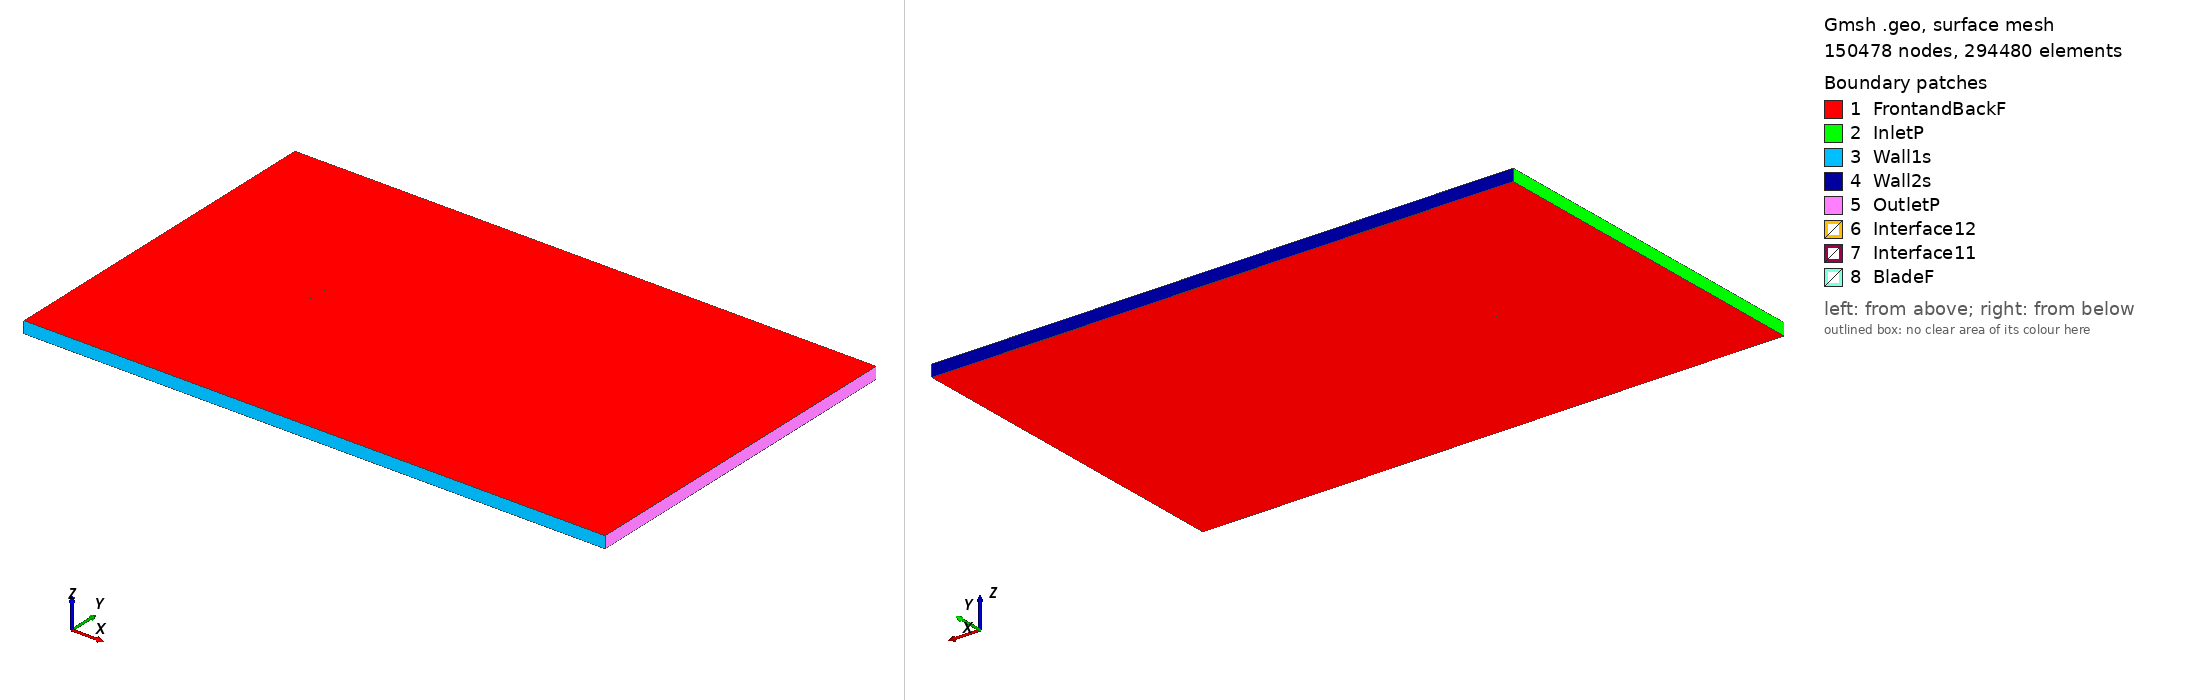

Gmsh geometry script, surface-meshed: 150478 nodes, 294480 surface elements. Boundary patches (legend numbers): 1 FrontandBackF, 2 InletP, 3 Wall1s, 4 Wall2s, 5 OutletP, 6 Interface12, 7 Interface11, 8 BladeF. Left view from above one corner, right view from below the opposite corner. Legend entries are the model's physical surfaces. The drawing asked Gmsh for element sizes between 1% and 20% of the model's largest extent; the script's own settings can give other sizes.

=== hh02_tsr_0.75048_aoa_1.3216.geo (drawn) ===
SetFactory("OpenCASCADE");

Point(1) = {0.074971, 0.735894, 0, 1.0};
Point(2) = {0.069453, 0.737214, 0, 1.0};
Point(3) = {0.060996, 0.739032, 0, 1.0};
Point(4) = {0.052539, 0.740871, 0, 1.0};
Point(5) = {0.044081, 0.742666, 0, 1.0};
Point(6) = {0.035618, 0.744272, 0, 1.0};
Point(7) = {0.027151, 0.745686, 0, 1.0};
Point(8) = {0.018680, 0.746924, 0, 1.0};
Point(9) = {0.010205, 0.747976, 0, 1.0};
Point(10) = {0.001725, 0.748822, 0, 1.0};
Point(11) = {-0.006760, 0.749442, 0, 1.0};
Point(12) = {-0.015251, 0.749824, 0, 1.0};
Point(13) = {-0.023746, 0.750000, 0, 1.0};
Point(14) = {-0.032246, 0.749975, 0, 1.0};
Point(15) = {-0.040752, 0.749695, 0, 1.0};
Point(16) = {-0.049267, 0.749042, 0, 1.0};
Point(17) = {-0.053528, 0.748528, 0, 1.0};
Point(18) = {-0.057794, 0.747851, 0, 1.0};
Point(19) = {-0.061210, 0.747150, 0, 1.0};
Point(20) = {-0.063774, 0.746502, 0, 1.0};
Point(21) = {-0.066342, 0.745716, 0, 1.0};
Point(22) = {-0.068915, 0.744737, 0, 1.0};
Point(23) = {-0.070633, 0.743930, 0, 1.0};
Point(24) = {-0.071494, 0.743450, 0, 1.0};
Point(25) = {-0.072184, 0.743021, 0, 1.0};
Point(26) = {-0.072789, 0.742596, 0, 1.0};
Point(27) = {-0.073222, 0.742254, 0, 1.0};
Point(28) = {-0.073569, 0.741951, 0, 1.0};
Point(29) = {-0.073830, 0.741701, 0, 1.0};
Point(30) = {-0.074091, 0.741423, 0, 1.0};
Point(31) = {-0.074353, 0.741106, 0, 1.0};
Point(32) = {-0.074617, 0.740729, 0, 1.0};
Point(33) = {-0.074794, 0.740412, 0, 1.0};
Point(34) = {-0.074884, 0.740207, 0, 1.0};
Point(35) = {-0.074980, 0.739728, 0, 1.0};
Point(36) = {-0.074906, 0.739244, 0, 1.0};
Point(37) = {-0.074825, 0.739065, 0, 1.0};
Point(38) = {-0.074661, 0.738816, 0, 1.0};
Point(39) = {-0.074412, 0.738554, 0, 1.0};
Point(40) = {-0.074162, 0.738349, 0, 1.0};
Point(41) = {-0.073911, 0.738182, 0, 1.0};
Point(42) = {-0.073659, 0.738035, 0, 1.0};
Point(43) = {-0.073323, 0.737868, 0, 1.0};
Point(44) = {-0.072902, 0.737688, 0, 1.0};
Point(45) = {-0.072312, 0.737474, 0, 1.0};
Point(46) = {-0.071637, 0.737264, 0, 1.0};
Point(47) = {-0.070792, 0.737041, 0, 1.0};
Point(48) = {-0.069101, 0.736679, 0, 1.0};
Point(49) = {-0.066561, 0.736231, 0, 1.0};
Point(50) = {-0.064020, 0.735860, 0, 1.0};
Point(51) = {-0.061477, 0.735548, 0, 1.0};
Point(52) = {-0.058085, 0.735204, 0, 1.0};
Point(53) = {-0.053844, 0.734863, 0, 1.0};
Point(54) = {-0.049600, 0.734595, 0, 1.0};
Point(55) = {-0.041110, 0.734199, 0, 1.0};
Point(56) = {-0.032617, 0.733918, 0, 1.0};
Point(57) = {-0.024121, 0.733737, 0, 1.0};
Point(58) = {-0.015623, 0.733675, 0, 1.0};
Point(59) = {-0.007122, 0.733743, 0, 1.0};
Point(60) = {0.001381, 0.733926, 0, 1.0};
Point(61) = {0.009887, 0.734194, 0, 1.0};
Point(62) = {0.018394, 0.734519, 0, 1.0};
Point(63) = {0.026901, 0.734858, 0, 1.0};
Point(64) = {0.035408, 0.735182, 0, 1.0};
Point(65) = {0.043912, 0.735367, 0, 1.0};
Point(66) = {0.052411, 0.735342, 0, 1.0};
Point(67) = {0.060905, 0.735082, 0, 1.0};
Point(68) = {0.069396, 0.734725, 0, 1.0};
Point(69) = {0.074937, 0.734411, 0, 1.0};
Point(70) = {-0.074971, -0.735894, 0, 1.0};
Point(71) = {-0.069453, -0.737214, 0, 1.0};
Point(72) = {-0.060996, -0.739032, 0, 1.0};
Point(73) = {-0.052539, -0.740871, 0, 1.0};
Point(74) = {-0.044081, -0.742666, 0, 1.0};
Point(75) = {-0.035618, -0.744272, 0, 1.0};
Point(76) = {-0.027151, -0.745686, 0, 1.0};
Point(77) = {-0.018680, -0.746924, 0, 1.0};
Point(78) = {-0.010205, -0.747976, 0, 1.0};
Point(79) = {-0.001725, -0.748822, 0, 1.0};
Point(80) = {0.006760, -0.749442, 0, 1.0};
Point(81) = {0.015251, -0.749824, 0, 1.0};
Point(82) = {0.023746, -0.750000, 0, 1.0};
Point(83) = {0.032246, -0.749975, 0, 1.0};
Point(84) = {0.040752, -0.749695, 0, 1.0};
Point(85) = {0.049267, -0.749042, 0, 1.0};
Point(86) = {0.053528, -0.748528, 0, 1.0};
Point(87) = {0.057794, -0.747851, 0, 1.0};
Point(88) = {0.061210, -0.747150, 0, 1.0};
Point(89) = {0.063774, -0.746502, 0, 1.0};
Point(90) = {0.066342, -0.745716, 0, 1.0};
Point(91) = {0.068915, -0.744737, 0, 1.0};
Point(92) = {0.070633, -0.743930, 0, 1.0};
Point(93) = {0.071494, -0.743450, 0, 1.0};
Point(94) = {0.072184, -0.743021, 0, 1.0};
Point(95) = {0.072789, -0.742596, 0, 1.0};
Point(96) = {0.073222, -0.742254, 0, 1.0};
Point(97) = {0.073569, -0.741951, 0, 1.0};
Point(98) = {0.073830, -0.741701, 0, 1.0};
Point(99) = {0.074091, -0.741423, 0, 1.0};
Point(100) = {0.074353, -0.741106, 0, 1.0};
Point(101) = {0.074617, -0.740729, 0, 1.0};
Point(102) = {0.074794, -0.740412, 0, 1.0};
Point(103) = {0.074884, -0.740207, 0, 1.0};
Point(104) = {0.074980, -0.739728, 0, 1.0};
Point(105) = {0.074906, -0.739244, 0, 1.0};
Point(106) = {0.074825, -0.739065, 0, 1.0};
Point(107) = {0.074661, -0.738816, 0, 1.0};
Point(108) = {0.074412, -0.738554, 0, 1.0};
Point(109) = {0.074162, -0.738349, 0, 1.0};
Point(110) = {0.073911, -0.738182, 0, 1.0};
Point(111) = {0.073659, -0.738035, 0, 1.0};
Point(112) = {0.073323, -0.737868, 0, 1.0};
Point(113) = {0.072902, -0.737688, 0, 1.0};
Point(114) = {0.072312, -0.737474, 0, 1.0};
Point(115) = {0.071637, -0.737264, 0, 1.0};
Point(116) = {0.070792, -0.737041, 0, 1.0};
Point(117) = {0.069101, -0.736679, 0, 1.0};
Point(118) = {0.066561, -0.736231, 0, 1.0};
Point(119) = {0.064020, -0.735860, 0, 1.0};
Point(120) = {0.061477, -0.735548, 0, 1.0};
Point(121) = {0.058085, -0.735204, 0, 1.0};
Point(122) = {0.053844, -0.734863, 0, 1.0};
Point(123) = {0.049600, -0.734595, 0, 1.0};
Point(124) = {0.041110, -0.734199, 0, 1.0};
Point(125) = {0.032617, -0.733918, 0, 1.0};
Point(126) = {0.024121, -0.733737, 0, 1.0};
Point(127) = {0.015623, -0.733675, 0, 1.0};
Point(128) = {0.007122, -0.733743, 0, 1.0};
Point(129) = {-0.001381, -0.733926, 0, 1.0};
Point(130) = {-0.009887, -0.734194, 0, 1.0};
Point(131) = {-0.018394, -0.734519, 0, 1.0};
Point(132) = {-0.026901, -0.734858, 0, 1.0};
Point(133) = {-0.035408, -0.735182, 0, 1.0};
Point(134) = {-0.043912, -0.735367, 0, 1.0};
Point(135) = {-0.052411, -0.735342, 0, 1.0};
Point(136) = {-0.060905, -0.735082, 0, 1.0};
Point(137) = {-0.069396, -0.734725, 0, 1.0};
Point(138) = {-0.074937, -0.734411, 0, 1.0};

// Lines: first blade (splines 1-4)
Spline(1) = {1:14};
Spline(2) = {14:56};
Spline(3) = {56:69};
Spline(4) = {69,1};

// Lines: second blade (splines 5-8)
Spline(5) = {70:83};
Spline(6) = {83:125};
Spline(7) = {125:138};
Spline(8) = {138,70};

// Outer domain (points 20001-4 and lines)
Point(139) = {-13.50000000, -15.00000000, 0, 1.0};
Point(140) = {-13.50000000, 15.00000000, 0, 1.0};
Point(141) = {36.00000000, 15.00000000, 0, 1.0};
Point(142) = {36.00000000, -15.00000000, 0, 1.0};
Line(11) = {139, 140};
Line(12) = {140, 141};
Line(13) = {141, 142};
Line(14) = {139, 142};

// Interface (between moving and stationary domain) (circles)
Circle(9) = {0, 0, 0, 0.80000000, 0, 2*Pi};
Circle(10) = {0, 0, 0, 0.80000000, 0, 2*Pi};

// Loops collect Lines/Splines/etc (blade1, blade2, domain, first circle)
Line Loop(1) = {1:4};
Line Loop(2) = {5:8};
Line Loop(3) = {11,12,13,-14};
Line Loop(4) = {9};

// BooleanDifference cuts out the circle/interface from the domain
Plane Surface(1) = {3};
Plane Surface(2) = {4};
BooleanDifference{ Surface{1}; Delete;}{ Surface{2}; Delete;}

// This one cuts out the blades from the inner circle/interface
Line Loop(6) = {10};
Plane Surface(5) = {6};
Plane Surface(6) = {1};
Plane Surface(7) = {2};
BooleanDifference{ Surface{5}; Delete;}{ Surface{6,7}; Delete;}

// extrude to 3rd dimension
Extrude {0, 0, 1} {Surface{1}; Surface{5}; Layers{1}; Recombine;}

// Physical Surfaces are the named boundaries (patches)
Physical Surface("Interface11") = {12};
Physical Surface("Interface12") = {10};

// sides of domain
Physical Surface("InletP") = {6};
Physical Surface("OutletP") = {9};

// top and bottom of domain
Physical Surface("Wall1s") = {7};
Physical Surface("Wall2s") = {8};

// Check FrontandBackF by ensuring there is nothing in the 3rd dimension
Physical Surface("FrontandBackF") = {1,11,5,21};
Physical Surface("BladeF") = {13:20};
Physical Volume("Turbine") = {2};
Physical Volume("Farfield") = {1};

// settings for airfoil boundary layer
Field[1] = BoundaryLayer;
Field[1].EdgesList = {1:8};
Field[1].hwall_n = 1e-3;
Field[1].thickness = 1.5e-2;
Field[1].ratio = 1.05;
Field[1].Quads = 1;
BoundaryLayer Field = 1;

// control points for mesh (blade and interface)
// floor((arc length / 1.5mm)/ 6) -> Transfinite Line
Transfinite Line {1,2,3,5,6,7} = 33 Using Progression 1;
Transfinite Line {4,8} = 2 Using Progression 1;
Transfinite Line {9, 15} = 800 Using Progression 1;

// For more information on gmsh syntax, visit http://gmsh.info/doc/texinfo/gmsh.html
